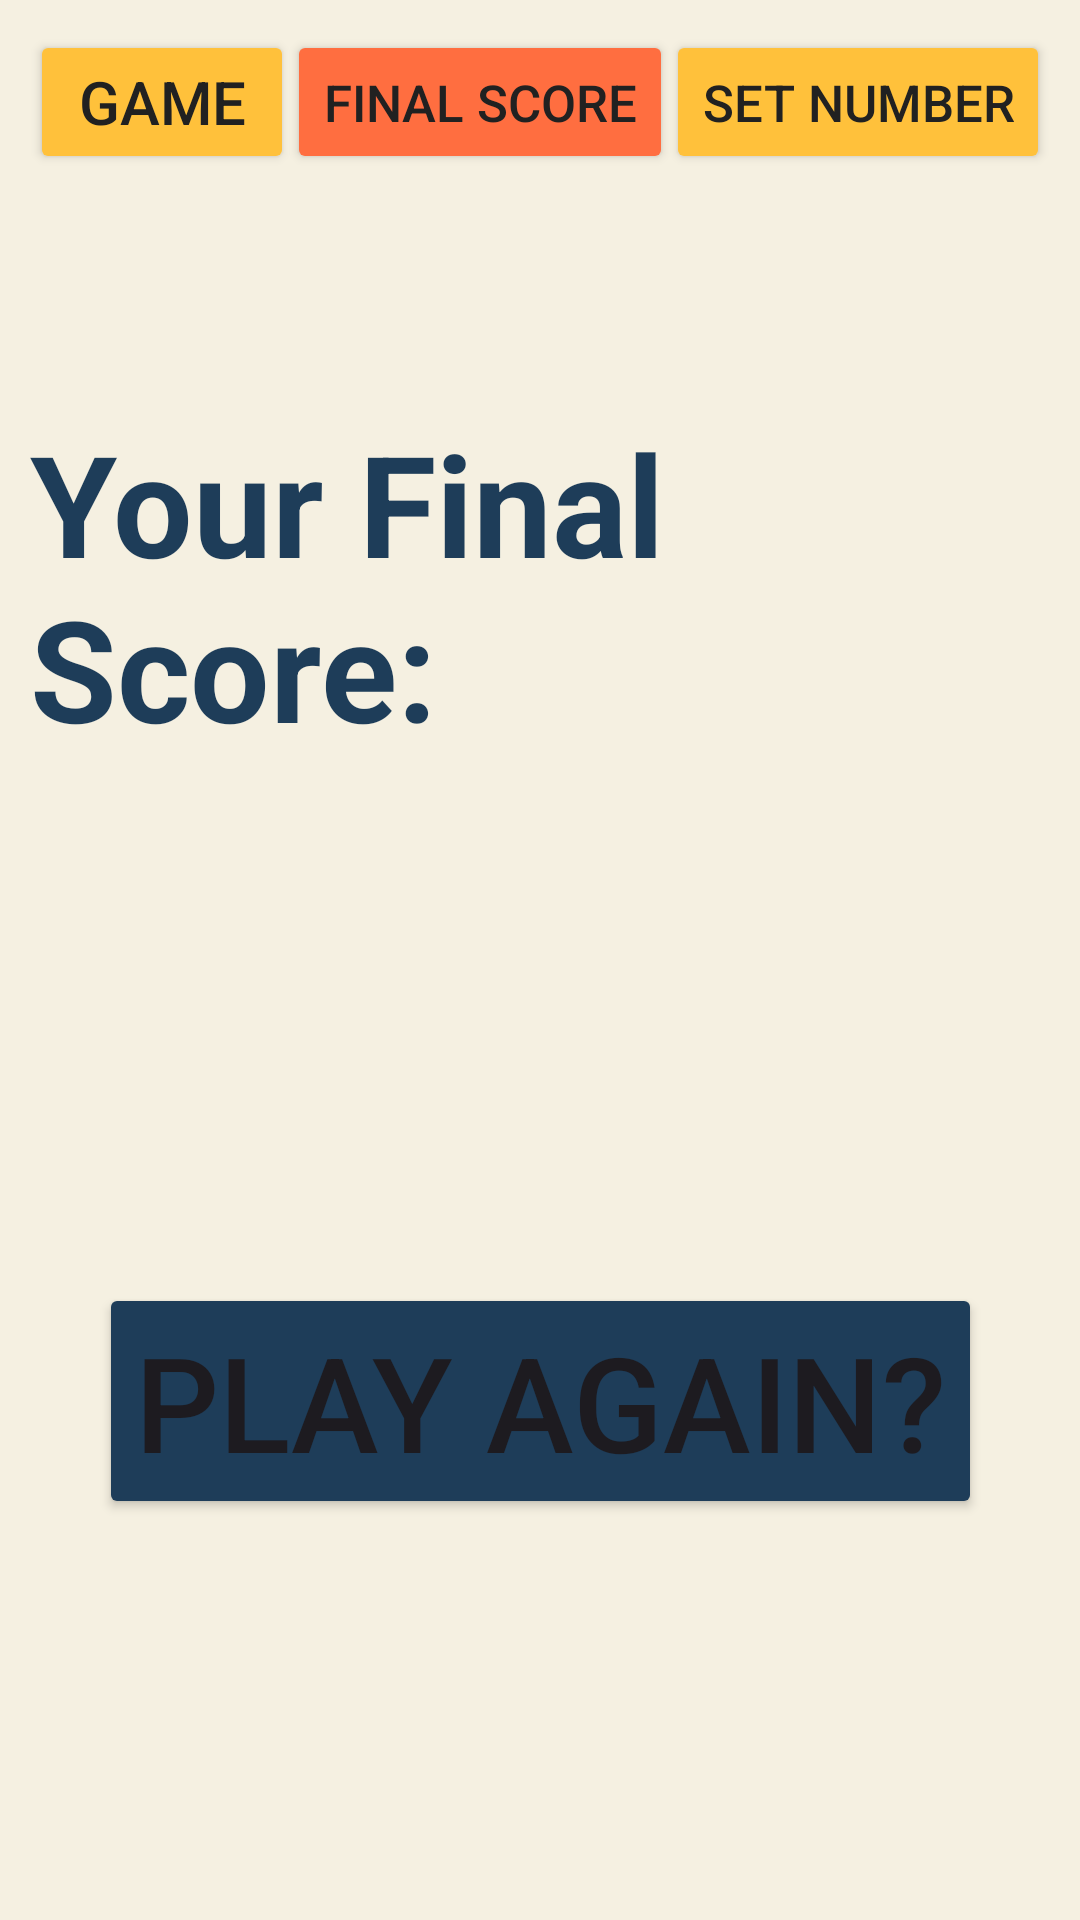

Layout XML and referenced resources for this Android screen:
<!-- AndroidManifest.xml: application theme Theme.LatihanFragmentGame -->
<!-- res/layout/fragment_page2.xml -->
<?xml version="1.0" encoding="utf-8"?>
<androidx.constraintlayout.widget.ConstraintLayout xmlns:android="http://schemas.android.com/apk/res/android"
    xmlns:tools="http://schemas.android.com/tools"
    android:layout_width="match_parent"
    android:layout_height="match_parent"
    xmlns:app="http://schemas.android.com/apk/res-auto"
    tools:context=".page2"
    android:padding="10dp"
    android:background="#f5f0e1">

    

    <Button
        android:id="@+id/btnPage1"
        android:layout_width="wrap_content"
        android:layout_height="wrap_content"
        app:layout_constraintTop_toTopOf="parent"
        app:layout_constraintStart_toStartOf="parent"
        android:text="Game"
        android:textSize="20sp"
        android:textColor="#212121"
        android:backgroundTint="#ffc13b"/>

    <Button
        android:id="@+id/btnPage2"
        android:layout_width="wrap_content"
        android:layout_height="wrap_content"
        app:layout_constraintTop_toTopOf="@id/btnPage1"
        app:layout_constraintStart_toEndOf="@id/btnPage1"
        app:layout_constraintEnd_toStartOf="@id/btnPage3"
        android:text="Final Score"
        android:textSize="17sp"
        android:textColor="#212121"
        android:backgroundTint="#ff6e40"/>

    <Button
        android:id="@+id/btnPage3"
        android:layout_width="wrap_content"
        android:layout_height="wrap_content"
        app:layout_constraintTop_toTopOf="@id/btnPage2"
        app:layout_constraintEnd_toEndOf="parent"
        android:text="Set Number"
        android:textSize="17sp"
        android:textColor="#212121"
        android:backgroundTint="#ffc13b"/>

    <TextView
        android:id="@+id/yourFinalScore"
        android:layout_width="wrap_content"
        android:layout_height="wrap_content"
        android:text="Your Final Score:"
        android:textSize="47sp"
        android:textStyle="bold"
        android:textColor="#1e3d59"
        android:layout_marginTop="-250dp"
        app:layout_constraintTop_toTopOf="parent"
        app:layout_constraintStart_toStartOf="parent"
        app:layout_constraintEnd_toEndOf="parent"
        app:layout_constraintBottom_toBottomOf="parent"/>

    <TextView
        android:id="@+id/finalScore"
        android:layout_width="wrap_content"
        android:layout_height="wrap_content"
        android:textSize="70sp"
        android:textStyle="bold"
        android:textColor="#1e3d59"
        android:layout_marginTop="20dp"
        app:layout_constraintTop_toBottomOf="@id/yourFinalScore"
        app:layout_constraintStart_toStartOf="@id/yourFinalScore"
        app:layout_constraintEnd_toEndOf="@id/yourFinalScore"/>

    <Button
        android:id="@+id/btnPlayAgain"
        android:layout_width="wrap_content"
        android:layout_height="wrap_content"
        android:text="Play Again?"
        android:textSize="44sp"
        android:layout_marginTop="50dp"
        app:layout_constraintTop_toBottomOf="@id/yourFinalScore"
        app:layout_constraintStart_toStartOf="parent"
        app:layout_constraintBottom_toBottomOf="parent"
        app:layout_constraintEnd_toEndOf="parent"
        android:backgroundTint="#1e3d59"/>

</androidx.constraintlayout.widget.ConstraintLayout>
<!-- resources referenced by this layout -->
<resources>
  <style name="Theme.LatihanFragmentGame" parent="Base.Theme.LatihanFragmentGame" />
  <style name="Base.Theme.LatihanFragmentGame" parent="Theme.Material3.DayNight.NoActionBar">
          
          
      </style>
</resources>
